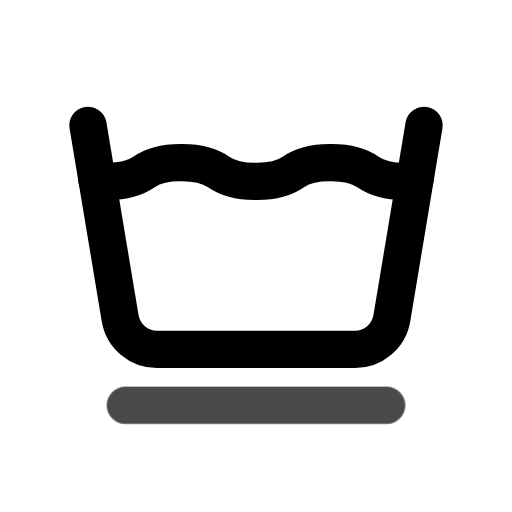
t = 0.00 s
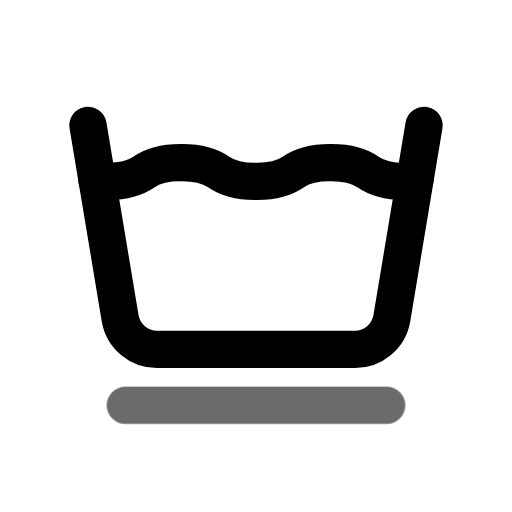
t = 0.45 s
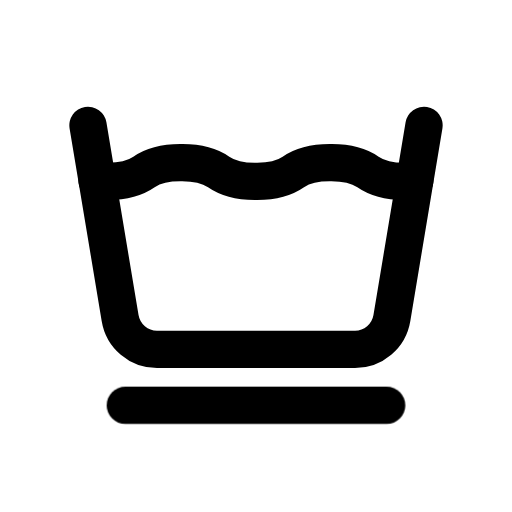
t = 1.00 s
t = 1.36 s: frame unchanged from t = 1.00 s, image omitted
t = 2.16 s: frame unchanged from t = 1.00 s, image omitted
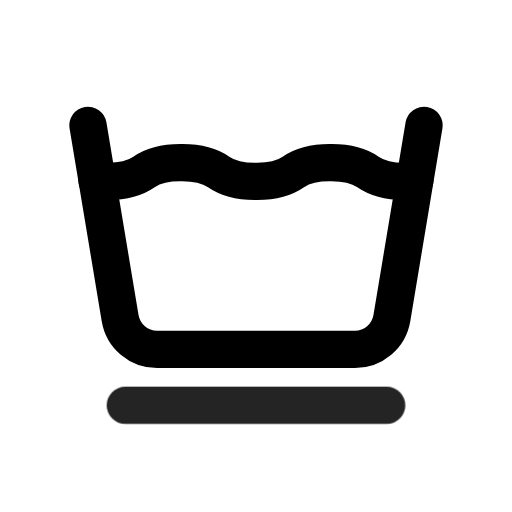
t = 2.55 s

The animated SVG that drew these frames (rendered in a browser with its animation timeline set to each time). Animation: 1 CSS @keyframes rule; one cycle of 2.95 s, repeats indefinitely.

<svg xmlns="http://www.w3.org/2000/svg" width="24" height="24" fill="none" stroke="currentColor" stroke-linecap="round" stroke-linejoin="round" stroke-width="2" viewBox="0 0 24 24">
    <!-- Generated by scripts/icon-expansion/generate.mjs -->
    <!-- Adapted from Tabler Icons 3.34.1.
MIT License

Copyright (c) 2020-2024 Paweł Kuna

Permission is hereby granted, free of charge, to any person obtaining a copy
of this software and associated documentation files (the "Software"), to deal
in the Software without restriction, including without limitation the rights
to use, copy, modify, merge, publish, distribute, sublicense, and/or sell
copies of the Software, and to permit persons to whom the Software is
furnished to do so, subject to the following conditions:

The above copyright notice and this permission notice shall be included in all
copies or substantial portions of the Software.

THE SOFTWARE IS PROVIDED "AS IS", WITHOUT WARRANTY OF ANY KIND, EXPRESS OR
IMPLIED, INCLUDING BUT NOT LIMITED TO THE WARRANTIES OF MERCHANTABILITY,
FITNESS FOR A PARTICULAR PURPOSE AND NONINFRINGEMENT. IN NO EVENT SHALL THE
AUTHORS OR COPYRIGHT HOLDERS BE LIABLE FOR ANY CLAIM, DAMAGES OR OTHER
LIABILITY, WHETHER IN AN ACTION OF CONTRACT, TORT OR OTHERWISE, ARISING FROM,
OUT OF OR IN CONNECTION WITH THE SOFTWARE OR THE USE OR OTHER DEALINGS IN THE
SOFTWARE. -->
    <style>
        @media (prefers-reduced-motion: no-preference) {
            @keyframes ira-exp-pulse { 0%, 100% { opacity: 1; } 22% { opacity: .45; } 40% { opacity: 1; } }
            [data-ira-motion="wash-press"] { transform-box: fill-box; transform-origin: center; animation: ira-exp-pulse 2.65s ease-in-out -0.3s infinite; }
        }
    </style>
    <g transform="translate(1.5 1.5) scale(.875)"><path d="M3.486 7.965c.168 .02 .34 .033 .514 .035c.79 .009 1.539 -.178 2 -.5c.461 -.32 1.21 -.507 2 -.5c.79 -.007 1.539 .18 2 .5c.461 .322 1.21 .509 2 .5c.79 .009 1.539 -.178 2 -.5c.461 -.32 1.21 -.507 2 -.5c.79 -.007 1.539 .18 2 .5c.461 .322 1.21 .509 2 .5c.17 0 .339 -.014 .503 -.034"/><path d="M3 5l1.721 10.329a2 2 0 0 0 1.973 1.671h10.612a2 2 0 0 0 1.973 -1.671l1.721 -10.329"/></g>
    <g data-ira-motion="wash-press"><g transform="translate(1.5 1.5) scale(.875)"><path d="M5 20h14"/></g></g>
</svg>
